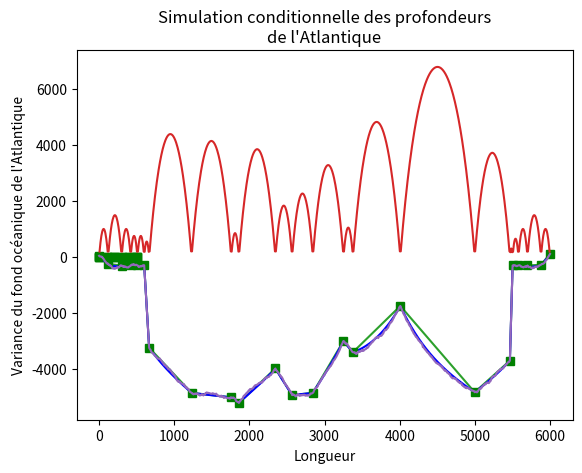

Python code for this plot:
# -*- coding: utf-8 -*-
"""
Created on Sun Feb 16 15:03:58 2020

@author: Perrotin
"""

#Chargement de dépendances

import numpy as np
import matplotlib.pyplot as plt

#Discrétisation
A=0
B=500
N=101 #Nombre de point de discrétisation
Delta=(B-A)/(N-1)
discretization_indexes = np.arange(N)
discretization = discretization_indexes * Delta

#Paramètres du modèle

mu = -5
a = 50
sigma2 = 12

#☻Données

observation_indexes = [0,20,40,60,80,100]
depth = np.array([0 ,-4 ,-12.8 ,-1 ,-6.5 ,0])

#Indices des composantes correspondant aux observations et aux composantes non observées

unknown_indexes = list(set(discretization_indexes)-set(observation_indexes))

##1

def cov(dist,a,sigma2):
    distances=np.array(dist)
    n= np.shape(distances)[0] #la matrice de distance doit être carrée
    mat_cov=np.zeros((n,n))
    for i in range(n):
        for j in range(n):
            mat_cov[i,j]=sigma2*np.exp(-np.abs(distances[i,j])/a)
    return mat_cov
    
##2

distances=np.zeros((N,N))
for i in range(N):
    for j in range(N):
        distances[i,j] = Delta*np.abs(i-j)
#print('Matrice des distances :', distances)
    
##3

'''
Il s'agit de la matrice donnée par la fonction cov avec pour entrée
la matrice distances
'''

cov_Z=cov(distances,a,sigma2)
#print('Matrice de covariance de Z :', cov_Z)   

##4

'''
 - entre les observations : on retiendra  de la matrice précédente que les indices en ligne et en colonne contenu
 dans observation_indexes
'''
l=len(observation_indexes)

cov_observation=np.zeros((l,l))

for i in range(l):
    for j in range(l):
        cov_observation[i,j]=cov_Z[observation_indexes[i],observation_indexes[j]]

#print('Matrice de covariance entre les observations Cc :\n',cov_observation)

'''
 - entre les inconnues Ci : idem
'''
l=len(unknown_indexes)

cov_inc=np.zeros((l,l))

for i in range(l):
    for j in range(l):
        cov_inc[i,j]=cov_Z[unknown_indexes[i],unknown_indexes[j]]

#print('Matrice de covariance entre les inconnues :\n',cov_inc)
    
'''
 - entre les observations et les inconnues Cic : on va prendre les lignes inconnues et les colonnes des observations
 de la matrice cov_Z
'''

l1=len(observation_indexes)
l2=len(unknown_indexes)
cov_inc_and_obs=np.zeros((l2,l1))

for i in range(l2):
    for j in range(l1):
        cov_inc_and_obs[i,j]=cov_Z[unknown_indexes[i],observation_indexes[j]]


#print('Matrice de covariance entre les observations et les inconnues Cci :\n',cov_inc_and_obs)    


##5
'''
On va changer l'ordre des lignes et des colonnes de la matrice cov_Z pour avoir         [[Cc Cci]
                                                                                cov_Z=   [Cic Ci]]
de telle sorte que le calcul de l'espérance conditionnelle sera plus facile. On se base sur la formule page 13
du poly probabilités IV.
'''
esp_cond = np.zeros(len(unknown_indexes))+mu

esp_obs = (np.zeros(len(observation_indexes))+mu).T
Cc_inv = np.linalg.inv(cov_observation)
esp_cond += cov_inc_and_obs.dot(Cc_inv).dot((depth-esp_obs).T)

'''
On ajoute les valeurs mesurées
'''

esp_condBis = esp_cond.tolist()

for i in range(len(observation_indexes)):
    esp_condBis.insert(observation_indexes[i],depth[i])

plt.plot(discretization,esp_condBis,'b')
plt.plot(np.array(observation_indexes)*Delta,depth,'gs')
plt.xlabel('Longueur')
plt.title('Espérance en fonction de la position sur le fond océanique')
plt.ylabel('Espérance conditionnelle en bleu\nProfondeur connues en vert')
plt.show()

'''
On voit bien que la courbe bleue suit bien celle orange, ce qui est logique par rapport
à ce que l'on souhaite avoir de la variable aléatoire Z.
Par ailleurs, on remarque que si la courbe orange est supérieure à -5, l'espérance conditionnelle
va avoir tendance à être en dessous et inversement. C'est du au fait que l'espérance à la base
(ie non conditionnelle) est égale à -5
Les courbes ne se joignent pas au niveau des points d'observation car nous n'avons pas rajouté 
les observations dans la matrice d'espérance conditionnelle.
'''


##6
'''
On calcule de même la variance conditionnelle
'''

cov_cond=cov_inc - cov_inc_and_obs.dot(Cc_inv).dot(cov_inc_and_obs.T)

diag=[cov_cond[i,i] for i in range(len(unknown_indexes))]
plt.plot(np.array(unknown_indexes)*Delta,diag)
plt.xlabel('Longueur')
plt.ylabel('Variance conditionnelle en fonction de la position')
plt.show()
'''
C'est assez logique que la varianc conditionnelle oscille comme ça.
Les oscillations sont périodique uniquement parce que les observations sont prises à 
des positions régulières.
Ensuite, plus on va s'éloigner d'un point d'observation, plus la valeur de la profondeur
sera incertaine, et de même, plus on s'en rapproche, plus cette valeur est faible. On oscille donc 
entre variance forte et variance faible sur l'enseble de la longueur, puisqu'on a des
points d'observation réguliers, et ceci avec un symétrie entre deux points d'observation successifs
puisque la variance à la base est constante sur toute la longueur (cette constance e manifeste par
cette symétrie entre deux observations successives). On aura toujous une variance inférieure ou égale à 12, comme
elle est à la base de 12.
En revanche, ce ne serait pas la cas si on en avait moins :
'''

observation_indexes2 = [0,40,90,100]
depth2 = np.array([0,-12.8,-6.5 ,0])

unknown_indexes2 = list(set(discretization_indexes)-set(observation_indexes2))

l=len(observation_indexes2)

cov_observation2=np.zeros((l,l))

for i in range(l):
    for j in range(l):
        cov_observation2[i,j]=cov_Z[observation_indexes2[i],observation_indexes2[j]]
l=len(unknown_indexes2)
cov_inc2=np.zeros((l,l))
for i in range(l):
    for j in range(l):
        cov_inc2[i,j]=cov_Z[unknown_indexes2[i],unknown_indexes2[j]]
l1=len(observation_indexes2)
l2=len(unknown_indexes2)
cov_inc_and_obs2=np.zeros((l2,l1))
for i in range(l2):
    for j in range(l1):
        cov_inc_and_obs2[i,j]=cov_Z[unknown_indexes2[i],observation_indexes2[j]]

esp_cond2 = np.zeros(len(unknown_indexes2))+mu

esp_obs2 = (np.zeros(len(observation_indexes2))+mu).T
Cc_inv2 = np.linalg.inv(cov_observation2)
esp_cond2 += cov_inc_and_obs2.dot(Cc_inv2).dot((depth2-esp_obs2).T)

esp_condTer = esp_cond2.tolist()

for i in range(len(observation_indexes2)):
    esp_condTer.insert(observation_indexes2[i],depth2[i])

plt.plot(discretization,esp_condTer,'b')
plt.plot(np.array(observation_indexes2)*Delta,depth2,'gs')
plt.xlabel('Longueur')
plt.title("Espérance en fonction de la position sur le fond océanique\nsous d'autres observations")
plt.ylabel('Espérance conditionnelle en bleu\nProfondeur connues en vert')
plt.show()

cov_cond2=cov_inc2 - cov_inc_and_obs2.dot(Cc_inv2).dot(cov_inc_and_obs2.T)

diag2=[cov_cond2[i,i] for i in range(len(unknown_indexes2))]
plt.plot(np.array(unknown_indexes2)*Delta,diag2)
plt.xlabel('Longueur')
plt.ylabel('Variance conditionnelle en fonction de la position')
plt.title("Avec d'autres observations")
plt.show()

'''
On voit de plus que l'espérance et la variance tendent à se redresser vers leur valeur normales
(ie non conditionnelles) lorsque la distance entre les observations est grande.
'''

##7

R = np.linalg.cholesky(cov_cond)

Y = esp_cond + R.dot(np.random.randn(len(unknown_indexes)))

'''
Rapidement, on ajoute les données au vecteur Y pour avoir une courbe de profondeur continue
'''
Y = Y.tolist()

for i in range(len(observation_indexes)):
    Y.insert(observation_indexes[i],depth[i])

plt.plot(discretization,esp_condBis,'r')
plt.plot(discretization,Y,'b')
plt.plot(np.array(observation_indexes)*Delta,depth,'gs')
plt.title("Simulation conditionnelle des profondeurs\ncomparée à l'espérance conditionnelle\net \
aux valeurs connues")
plt.xlabel('Longueur')
plt.ylabel('Simulation en bleu\nEspérance en rouge\nDonnées en vert')
plt.show()

##8

def longueur(Z,delta):
    long=0
    
    for i in range(1,len(Z)):
        long += np.sqrt(delta**2+(Z[i]-Z[i-1])**2)
    return long

print('La longueur du cable de la simulation précédente est de {} m (au centimètre près).'.format(int(longueur(Y,Delta)*100)/100))

##9

class Simulation:
    '''
    Classe qui va nous permettre de simuler plusieurs fois, tout en pouvant changer facilement
    les profondeurs de référence
    '''
    
    def __init__(self,observation_indexes,depth,Delta,N,sigma2,a):
        self.observation_indexes = observation_indexes
        self.depth = depth
        self.delta = Delta
        self.N = N
        self.sigma2=sigma2
        self.discretization_indexes = np.arange(N)
        self.discretization = self.discretization_indexes * Delta
        self.unknown_indexes = list(set(self.discretization_indexes)-set(self.observation_indexes))
        self.esp_cond = 0
        self.cov_cond = 0
        self.Y = Y
        self.a = a
        distances=np.zeros((N,N))
        for i in range(N):
            for j in range(N):
                distances[i,j] = Delta*np.abs(i-j)
        self.distances=distances
    
    def conditionnement(self):
        '''
        On réalise les questions 2 à 6
        '''
        
        #Données
        N = self.N
        observation_indexes=self.observation_indexes
        depth = self.depth 
        Delta = self.delta
        unknown_indexes = self.unknown_indexes
        
        distances=np.zeros((N,N))
        for i in range(N):
            for j in range(N):
                distances[i,j] = Delta*np.abs(i-j)
        cov_Z=cov(self.distances,self.a,self.sigma2)
        l=len(observation_indexes)
        cov_observation=np.zeros((l,l))
        for i in range(l):
            for j in range(l):
                cov_observation[i,j]=cov_Z[observation_indexes[i],observation_indexes[j]]
        l=len(unknown_indexes)
        cov_inc=np.zeros((l,l))
        for i in range(l):
            for j in range(l):
                cov_inc[i,j]=cov_Z[unknown_indexes[i],unknown_indexes[j]]
        l1=len(observation_indexes)
        l2=len(unknown_indexes)
        cov_inc_and_obs=np.zeros((l2,l1))
        for i in range(l2):
            for j in range(l1):
                cov_inc_and_obs[i,j]=cov_Z[unknown_indexes[i],observation_indexes[j]]
        
        #Espérance conditionnelle
        self.esp_cond = np.zeros(len(unknown_indexes))+mu
        esp_obs = (np.zeros(len(observation_indexes))+mu).T
        Cc_inv = np.linalg.inv(cov_observation)
        self.esp_cond += cov_inc_and_obs.dot(Cc_inv).dot((depth-esp_obs).T)
        
        #Variance conditionnelle
        self.cov_cond=cov_inc - cov_inc_and_obs.dot(Cc_inv).dot(cov_inc_and_obs.T)
        
    def simul(self):
        '''
        On fait la simulation conditionnelle une fois
        '''
        R = np.linalg.cholesky(self.cov_cond)
        Y = self.esp_cond + R.dot(np.random.randn(len(self.unknown_indexes)))
        Y = Y.tolist()
        for i in range(len(self.observation_indexes)):
            Y.insert(self.observation_indexes[i],self.depth[i])
        
        return Y
    
   
Y = Simulation(observation_indexes,depth,Delta,N,sigma2,a)
Y.conditionnement()

long_moy=0

for i in range(100):
    long_moy += longueur(Y.simul(),Delta)

long_moy = long_moy/100

'''
Maintenant on compare avec la longueur tirée de l'espérance conditionnelle
'''

    
long_cond = longueur(esp_condBis,Delta)

print("La longueur moyenne estimée est {} m là où l'espérance conditionnelle nous donne {} m\
(au centimètre près)."\
      .format(int(long_moy*100)/100,int(long_cond*100)/100))

'''
La différence est dûe au fait que la courbe d'espérance conditionnelle soit beaucoup plus lissé
que celle d'une simulation. En moyenne, une simulation donnera une longueur plus grande
que celle prévue par l'espérance conditionnelle, puisque cette moyenne n'est pas fait
sur la profondeur de chaque point, mais sur la longueur totale (qui à chaque simulation subit
les pics que l'on voit sur les courbes)
'''

##10

#Mn=[]
#Y = Simulation(observation_indexes,depth,Delta,N,sigma2,a)
#Y.conditionnement()
#'''
#On va aller jusqu'à 250
#'''
#for j in range(1,251):
#    long_moy=0
#    for i in range(j):
#        long_moy += longueur(Y.simul(),Delta)
#    long_moy = long_moy/j
#    Mn.append(long_moy)
#
#plt.plot(Mn,'o')
#plt.title('Suite Mn de la longueur moyenne du câble en fonction du nombre de simulations')
#plt.xlabel('Nombre de Simulations')
#plt.ylabel('Longueur moyenne du câble pour\nun nombre de simulation donné')
#plt.show()
#
###11
#plt.hist(Mn,50)
#plt.title('Histogramme des valeurs prises par la moyenne de la longeur de câble')
#plt.xlabel('Longueurs moyennes')
#plt.ylabel("Nombre d'occurences")

'''
Commentaire à améliorer : on a visiblement un convergence vers 522-523 m environ
'''

# Pour faire une simulation, il suffit de faire Y.simul()
# Z=Y.simul() permet de stocker la simulation dans la variable Z


'''
Annexe
'''

'''
On va simuler un cas concret : mettre un câble reliant New York à Brest.
Les données sont prises sur Google Earth.
Ici, mu=-5000 (profondeurs abissales) et sigma2=10 000.
A et B sont en km
On prend a = 600 pour faire la simulation.
'''

A=0
B=6000
N=1001
Delta=(B-A)/(N-1)
mu = -5000
a = 600
sigma2 = 10000
observation_indexes = [0 ,20 ,50 ,70 ,85 ,100 ,111 ,205 ,293 ,310 ,391 ,428 ,474 ,542 ,563 ,668 ,833 ,911 ,917 ,930 ,950 ,980 ,1000]
depth = np.array([40 ,-250 ,-308 ,-304 ,-305 ,-300 ,-3240 ,-4850 ,-5010, -5210 ,-3980 ,-4930 ,-4850 ,-3000 ,-3400 ,-1750 ,-4830 ,-3700 ,-304 ,-306 ,-307 ,-280 ,105])

plt.plot(np.array(observation_indexes)*Delta, depth)
plt.xlabel('Longueur')
plt.ylabel('Profondeurs connues')
plt.show()

Y = Simulation(observation_indexes,depth,Delta,N,sigma2,a)
Y.conditionnement()
esp_condBis = Y.esp_cond.tolist()

for i in range(len(observation_indexes)):
    esp_condBis.insert(observation_indexes[i],depth[i])

plt.plot(Y.discretization,esp_condBis,'b')
plt.plot(np.array(observation_indexes)*Delta,depth,'gs')
plt.xlabel('Longueur')
plt.title("Profondeur moyenne estimée de l'Atlantique")
plt.ylabel('Espérance conditionnelle en bleu\nProfondeur connues en vert')
plt.show()

diag=[Y.cov_cond[i,i] for i in range(len(Y.unknown_indexes))]
plt.plot(np.array(Y.unknown_indexes)*Delta,diag)
plt.xlabel('Longueur')
plt.ylabel("Variance du fond océanique de l'Atlantique")
plt.title("Avec d'autres observations")
plt.show()

Simulation=Y.simul()

plt.plot(Y.discretization,Simulation)
plt.title("Simulation conditionnelle des profondeurs\nde l'Atlantique")
plt.xlabel('Longueur')
plt.show()

long_moy=0

for i in range(100):
    long_moy += longueur(Y.simul(),Delta)

long_moy = long_moy/100

long_cond = longueur(Y.esp_cond,Delta)

print("La longueur moyenne estimée est {} km là où l'espérance conditionnelle nous donne {} km\
 (au kilomètre près) pour 100 simulations."\
      .format(int(long_moy),int(long_cond)))
